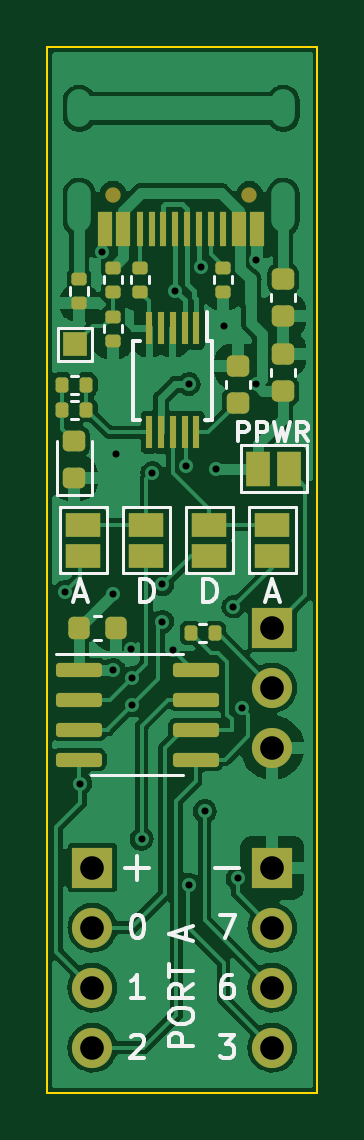
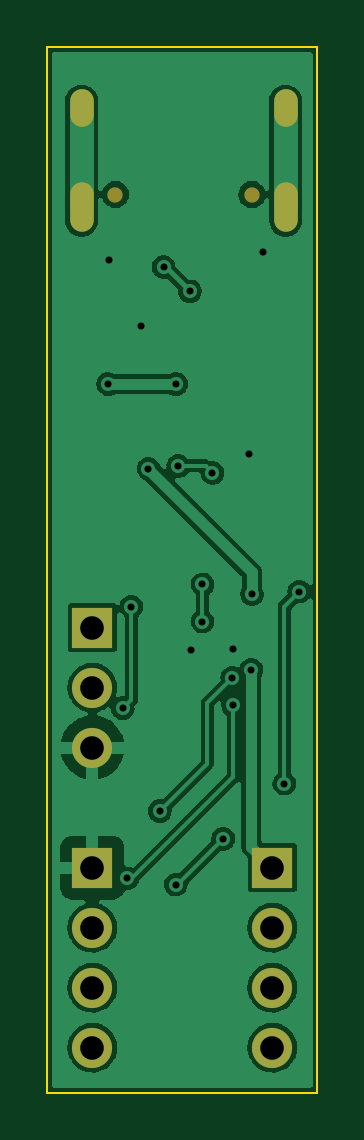
Circuit board: 8 layer files. Board 11.4 x 44.3 mm.
- bottom_copper: pcb-devboard-B_Cu.gbr (63012 bytes)
- bottom_mask: pcb-devboard-B_Mask.gbr (1184 bytes)
- outline: pcb-devboard-Edge_Cuts.gbr (721 bytes)
- top_copper: pcb-devboard-F_Cu.gbr (100061 bytes)
- top_mask: pcb-devboard-F_Mask.gbr (4743 bytes)
- paste: pcb-devboard-F_Paste.gbr (3739 bytes)
- top_silk: pcb-devboard-F_Silkscreen.gbr (9419 bytes)
- drill: pcb-devboard-PTH.drl (1176 bytes)

=== bottom_copper: pcb-devboard-B_Cu.gbr (63012 bytes, source omitted) ===
=== bottom_mask: pcb-devboard-B_Mask.gbr ===
%TF.GenerationSoftware,KiCad,Pcbnew,6.0.11+dfsg-1~bpo11+1*%
%TF.CreationDate,2023-10-28T20:26:38+09:00*%
%TF.ProjectId,pcb-devboard,7063622d-6465-4766-926f-6172642e6b69,rev?*%
%TF.SameCoordinates,Original*%
%TF.FileFunction,Soldermask,Bot*%
%TF.FilePolarity,Negative*%
%FSLAX46Y46*%
G04 Gerber Fmt 4.6, Leading zero omitted, Abs format (unit mm)*
G04 Created by KiCad (PCBNEW 6.0.11+dfsg-1~bpo11+1) date 2023-10-28 20:26:38*
%MOMM*%
%LPD*%
G01*
G04 APERTURE LIST*
%ADD10C,0.650000*%
%ADD11O,1.000000X1.600000*%
%ADD12O,1.000000X2.100000*%
%ADD13R,1.700000X1.700000*%
%ADD14O,1.700000X1.700000*%
G04 APERTURE END LIST*
D10*
%TO.C,USB1*%
X148889200Y-90887100D03*
X143109200Y-90887100D03*
D11*
X141679200Y-87237100D03*
D12*
X150319200Y-91417100D03*
D11*
X150319200Y-87237100D03*
D12*
X141679200Y-91417100D03*
%TD*%
D13*
%TO.C,J2*%
X142240000Y-119380000D03*
D14*
X142240000Y-121920000D03*
X142240000Y-124460000D03*
X142240000Y-127000000D03*
%TD*%
D13*
%TO.C,J3*%
X149860000Y-119380000D03*
D14*
X149860000Y-121920000D03*
X149860000Y-124460000D03*
X149860000Y-127000000D03*
%TD*%
D13*
%TO.C,J1*%
X149860000Y-109220000D03*
D14*
X149860000Y-111760000D03*
X149860000Y-114300000D03*
%TD*%
M02*

=== outline: pcb-devboard-Edge_Cuts.gbr ===
%TF.GenerationSoftware,KiCad,Pcbnew,6.0.11+dfsg-1~bpo11+1*%
%TF.CreationDate,2023-10-28T20:26:38+09:00*%
%TF.ProjectId,pcb-devboard,7063622d-6465-4766-926f-6172642e6b69,rev?*%
%TF.SameCoordinates,Original*%
%TF.FileFunction,Profile,NP*%
%FSLAX46Y46*%
G04 Gerber Fmt 4.6, Leading zero omitted, Abs format (unit mm)*
G04 Created by KiCad (PCBNEW 6.0.11+dfsg-1~bpo11+1) date 2023-10-28 20:26:38*
%MOMM*%
%LPD*%
G01*
G04 APERTURE LIST*
%TA.AperFunction,Profile*%
%ADD10C,0.100000*%
%TD*%
G04 APERTURE END LIST*
D10*
X140335000Y-128905000D02*
X151765000Y-128905000D01*
X151765000Y-128905000D02*
X151765000Y-84632800D01*
X151765000Y-84632800D02*
X140335000Y-84632800D01*
X140335000Y-84632800D02*
X140335000Y-128905000D01*
M02*

=== top_copper: pcb-devboard-F_Cu.gbr (100061 bytes, source omitted) ===
=== top_mask: pcb-devboard-F_Mask.gbr ===
%TF.GenerationSoftware,KiCad,Pcbnew,6.0.11+dfsg-1~bpo11+1*%
%TF.CreationDate,2023-10-28T20:26:38+09:00*%
%TF.ProjectId,pcb-devboard,7063622d-6465-4766-926f-6172642e6b69,rev?*%
%TF.SameCoordinates,Original*%
%TF.FileFunction,Soldermask,Top*%
%TF.FilePolarity,Negative*%
%FSLAX46Y46*%
G04 Gerber Fmt 4.6, Leading zero omitted, Abs format (unit mm)*
G04 Created by KiCad (PCBNEW 6.0.11+dfsg-1~bpo11+1) date 2023-10-28 20:26:38*
%MOMM*%
%LPD*%
G01*
G04 APERTURE LIST*
G04 Aperture macros list*
%AMRoundRect*
0 Rectangle with rounded corners*
0 $1 Rounding radius*
0 $2 $3 $4 $5 $6 $7 $8 $9 X,Y pos of 4 corners*
0 Add a 4 corners polygon primitive as box body*
4,1,4,$2,$3,$4,$5,$6,$7,$8,$9,$2,$3,0*
0 Add four circle primitives for the rounded corners*
1,1,$1+$1,$2,$3*
1,1,$1+$1,$4,$5*
1,1,$1+$1,$6,$7*
1,1,$1+$1,$8,$9*
0 Add four rect primitives between the rounded corners*
20,1,$1+$1,$2,$3,$4,$5,0*
20,1,$1+$1,$4,$5,$6,$7,0*
20,1,$1+$1,$6,$7,$8,$9,0*
20,1,$1+$1,$8,$9,$2,$3,0*%
G04 Aperture macros list end*
%ADD10RoundRect,0.225000X-0.225000X-0.250000X0.225000X-0.250000X0.225000X0.250000X-0.225000X0.250000X0*%
%ADD11R,0.300000X1.400000*%
%ADD12RoundRect,0.135000X-0.185000X0.135000X-0.185000X-0.135000X0.185000X-0.135000X0.185000X0.135000X0*%
%ADD13R,1.500000X1.000000*%
%ADD14RoundRect,0.135000X-0.135000X-0.185000X0.135000X-0.185000X0.135000X0.185000X-0.135000X0.185000X0*%
%ADD15RoundRect,0.135000X0.185000X-0.135000X0.185000X0.135000X-0.185000X0.135000X-0.185000X-0.135000X0*%
%ADD16R,1.000000X1.500000*%
%ADD17RoundRect,0.218750X0.256250X-0.218750X0.256250X0.218750X-0.256250X0.218750X-0.256250X-0.218750X0*%
%ADD18C,0.650000*%
%ADD19R,0.600000X1.450000*%
%ADD20R,0.300000X1.450000*%
%ADD21RoundRect,0.225000X0.250000X-0.225000X0.250000X0.225000X-0.250000X0.225000X-0.250000X-0.225000X0*%
%ADD22RoundRect,0.135000X0.135000X0.185000X-0.135000X0.185000X-0.135000X-0.185000X0.135000X-0.185000X0*%
%ADD23RoundRect,0.150000X-0.825000X-0.150000X0.825000X-0.150000X0.825000X0.150000X-0.825000X0.150000X0*%
%ADD24R,1.000000X1.000000*%
%ADD25R,1.700000X1.700000*%
%ADD26O,1.700000X1.700000*%
G04 APERTURE END LIST*
D10*
%TO.C,C3*%
X141668200Y-109220000D03*
X143218200Y-109220000D03*
%TD*%
D11*
%TO.C,U1*%
X146643600Y-96555100D03*
X146143600Y-96555100D03*
X145643600Y-96555100D03*
X145143600Y-96555100D03*
X144643600Y-96555100D03*
X144643600Y-100955100D03*
X145143600Y-100955100D03*
X145643600Y-100955100D03*
X146143600Y-100955100D03*
X146643600Y-100955100D03*
%TD*%
D12*
%TO.C,R3*%
X141681200Y-94462500D03*
X141681200Y-95482500D03*
%TD*%
D13*
%TO.C,JP5*%
X149860000Y-104872000D03*
X149860000Y-106172000D03*
%TD*%
D14*
%TO.C,R7*%
X140966000Y-98932900D03*
X141986000Y-98932900D03*
%TD*%
D15*
%TO.C,R1*%
X147777200Y-94997900D03*
X147777200Y-93977900D03*
%TD*%
D16*
%TO.C,JP1*%
X149260800Y-102489000D03*
X150560800Y-102489000D03*
%TD*%
D13*
%TO.C,JP3*%
X147193000Y-104872000D03*
X147193000Y-106172000D03*
%TD*%
D17*
%TO.C,D1*%
X141478000Y-102895500D03*
X141478000Y-101320500D03*
%TD*%
D18*
%TO.C,USB1*%
X148889200Y-90887100D03*
X143109200Y-90887100D03*
D19*
X149224200Y-92332100D03*
X148449200Y-92332100D03*
D20*
X147749200Y-92332100D03*
X147249200Y-92332100D03*
X146749200Y-92332100D03*
X146249200Y-92332100D03*
X145749200Y-92332100D03*
X145249200Y-92332100D03*
X144749200Y-92332100D03*
X144249200Y-92332100D03*
D19*
X143549200Y-92332100D03*
X142774200Y-92332100D03*
%TD*%
D21*
%TO.C,C2*%
X148386800Y-99707900D03*
X148386800Y-98157900D03*
%TD*%
D22*
%TO.C,R6*%
X141986000Y-99999700D03*
X140966000Y-99999700D03*
%TD*%
D15*
%TO.C,R2*%
X144246600Y-94999900D03*
X144246600Y-93979900D03*
%TD*%
D12*
%TO.C,R5*%
X143103600Y-93979900D03*
X143103600Y-94999900D03*
%TD*%
D21*
%TO.C,C4*%
X150317200Y-99199900D03*
X150317200Y-97649900D03*
%TD*%
D13*
%TO.C,JP2*%
X144526000Y-104872000D03*
X144526000Y-106172000D03*
%TD*%
%TO.C,JP4*%
X141859000Y-104872000D03*
X141859000Y-106172000D03*
%TD*%
D23*
%TO.C,U2*%
X141670000Y-110998000D03*
X141670000Y-112268000D03*
X141670000Y-113538000D03*
X141670000Y-114808000D03*
X146620000Y-114808000D03*
X146620000Y-113538000D03*
X146620000Y-112268000D03*
X146620000Y-110998000D03*
%TD*%
D21*
%TO.C,C1*%
X150317200Y-96012500D03*
X150317200Y-94462500D03*
%TD*%
D22*
%TO.C,R8*%
X147421600Y-109448600D03*
X146401600Y-109448600D03*
%TD*%
D12*
%TO.C,R4*%
X143103600Y-96062700D03*
X143103600Y-97082700D03*
%TD*%
D24*
%TO.C,TP1*%
X141503400Y-97231200D03*
%TD*%
D25*
%TO.C,J2*%
X142240000Y-119380000D03*
D26*
X142240000Y-121920000D03*
X142240000Y-124460000D03*
X142240000Y-127000000D03*
%TD*%
D25*
%TO.C,J3*%
X149860000Y-119380000D03*
D26*
X149860000Y-121920000D03*
X149860000Y-124460000D03*
X149860000Y-127000000D03*
%TD*%
D25*
%TO.C,J1*%
X149860000Y-109220000D03*
D26*
X149860000Y-111760000D03*
X149860000Y-114300000D03*
%TD*%
M02*

=== paste: pcb-devboard-F_Paste.gbr ===
%TF.GenerationSoftware,KiCad,Pcbnew,6.0.11+dfsg-1~bpo11+1*%
%TF.CreationDate,2023-10-28T20:26:38+09:00*%
%TF.ProjectId,pcb-devboard,7063622d-6465-4766-926f-6172642e6b69,rev?*%
%TF.SameCoordinates,Original*%
%TF.FileFunction,Paste,Top*%
%TF.FilePolarity,Positive*%
%FSLAX46Y46*%
G04 Gerber Fmt 4.6, Leading zero omitted, Abs format (unit mm)*
G04 Created by KiCad (PCBNEW 6.0.11+dfsg-1~bpo11+1) date 2023-10-28 20:26:38*
%MOMM*%
%LPD*%
G01*
G04 APERTURE LIST*
G04 Aperture macros list*
%AMRoundRect*
0 Rectangle with rounded corners*
0 $1 Rounding radius*
0 $2 $3 $4 $5 $6 $7 $8 $9 X,Y pos of 4 corners*
0 Add a 4 corners polygon primitive as box body*
4,1,4,$2,$3,$4,$5,$6,$7,$8,$9,$2,$3,0*
0 Add four circle primitives for the rounded corners*
1,1,$1+$1,$2,$3*
1,1,$1+$1,$4,$5*
1,1,$1+$1,$6,$7*
1,1,$1+$1,$8,$9*
0 Add four rect primitives between the rounded corners*
20,1,$1+$1,$2,$3,$4,$5,0*
20,1,$1+$1,$4,$5,$6,$7,0*
20,1,$1+$1,$6,$7,$8,$9,0*
20,1,$1+$1,$8,$9,$2,$3,0*%
G04 Aperture macros list end*
%ADD10RoundRect,0.225000X-0.225000X-0.250000X0.225000X-0.250000X0.225000X0.250000X-0.225000X0.250000X0*%
%ADD11R,0.300000X1.400000*%
%ADD12RoundRect,0.135000X-0.185000X0.135000X-0.185000X-0.135000X0.185000X-0.135000X0.185000X0.135000X0*%
%ADD13RoundRect,0.135000X-0.135000X-0.185000X0.135000X-0.185000X0.135000X0.185000X-0.135000X0.185000X0*%
%ADD14RoundRect,0.135000X0.185000X-0.135000X0.185000X0.135000X-0.185000X0.135000X-0.185000X-0.135000X0*%
%ADD15RoundRect,0.218750X0.256250X-0.218750X0.256250X0.218750X-0.256250X0.218750X-0.256250X-0.218750X0*%
%ADD16R,0.600000X1.450000*%
%ADD17R,0.300000X1.450000*%
%ADD18RoundRect,0.225000X0.250000X-0.225000X0.250000X0.225000X-0.250000X0.225000X-0.250000X-0.225000X0*%
%ADD19RoundRect,0.135000X0.135000X0.185000X-0.135000X0.185000X-0.135000X-0.185000X0.135000X-0.185000X0*%
%ADD20RoundRect,0.150000X-0.825000X-0.150000X0.825000X-0.150000X0.825000X0.150000X-0.825000X0.150000X0*%
G04 APERTURE END LIST*
D10*
%TO.C,C3*%
X141668200Y-109220000D03*
X143218200Y-109220000D03*
%TD*%
D11*
%TO.C,U1*%
X146643600Y-96555100D03*
X146143600Y-96555100D03*
X145643600Y-96555100D03*
X145143600Y-96555100D03*
X144643600Y-96555100D03*
X144643600Y-100955100D03*
X145143600Y-100955100D03*
X145643600Y-100955100D03*
X146143600Y-100955100D03*
X146643600Y-100955100D03*
%TD*%
D12*
%TO.C,R3*%
X141681200Y-94462500D03*
X141681200Y-95482500D03*
%TD*%
D13*
%TO.C,R7*%
X140966000Y-98932900D03*
X141986000Y-98932900D03*
%TD*%
D14*
%TO.C,R1*%
X147777200Y-94997900D03*
X147777200Y-93977900D03*
%TD*%
D15*
%TO.C,D1*%
X141478000Y-102895500D03*
X141478000Y-101320500D03*
%TD*%
D16*
%TO.C,USB1*%
X149224200Y-92332100D03*
X148449200Y-92332100D03*
D17*
X147749200Y-92332100D03*
X147249200Y-92332100D03*
X146749200Y-92332100D03*
X146249200Y-92332100D03*
X145749200Y-92332100D03*
X145249200Y-92332100D03*
X144749200Y-92332100D03*
X144249200Y-92332100D03*
D16*
X143549200Y-92332100D03*
X142774200Y-92332100D03*
%TD*%
D18*
%TO.C,C2*%
X148386800Y-99707900D03*
X148386800Y-98157900D03*
%TD*%
D19*
%TO.C,R6*%
X141986000Y-99999700D03*
X140966000Y-99999700D03*
%TD*%
D14*
%TO.C,R2*%
X144246600Y-94999900D03*
X144246600Y-93979900D03*
%TD*%
D12*
%TO.C,R5*%
X143103600Y-93979900D03*
X143103600Y-94999900D03*
%TD*%
D18*
%TO.C,C4*%
X150317200Y-99199900D03*
X150317200Y-97649900D03*
%TD*%
D20*
%TO.C,U2*%
X141670000Y-110998000D03*
X141670000Y-112268000D03*
X141670000Y-113538000D03*
X141670000Y-114808000D03*
X146620000Y-114808000D03*
X146620000Y-113538000D03*
X146620000Y-112268000D03*
X146620000Y-110998000D03*
%TD*%
D18*
%TO.C,C1*%
X150317200Y-96012500D03*
X150317200Y-94462500D03*
%TD*%
D19*
%TO.C,R8*%
X147421600Y-109448600D03*
X146401600Y-109448600D03*
%TD*%
D12*
%TO.C,R4*%
X143103600Y-96062700D03*
X143103600Y-97082700D03*
%TD*%
M02*

=== top_silk: pcb-devboard-F_Silkscreen.gbr (9419 bytes, source omitted) ===
=== drill: pcb-devboard-PTH.drl ===
M48
; DRILL file {KiCad 6.0.11+dfsg-1~bpo11+1} date Sat Oct 28 20:26:36 2023
; FORMAT={-:-/ absolute / inch / decimal}
; #@! TF.CreationDate,2023-10-28T20:26:36+09:00
; #@! TF.GenerationSoftware,Kicad,Pcbnew,6.0.11+dfsg-1~bpo11+1
; #@! TF.FileFunction,Plated,1,2,PTH
FMAT,2
INCH
; #@! TA.AperFunction,Plated,PTH,ViaDrill
T1C0.0118
; #@! TA.AperFunction,Plated,PTH,ComponentDrill
T2C0.0236
; #@! TA.AperFunction,Plated,PTH,ComponentDrill
T3C0.0394
%
G90
G05
T1
X5.555Y-4.24
X5.58Y-4.56
X5.6153Y-3.6747
X5.634Y-4.244
X5.635Y-4.37
X5.639Y-4.01
X5.665Y-4.335
X5.6656Y-4.4294
X5.6667Y-4.3833
X5.682Y-4.652
X5.7Y-4.042
X5.7166Y-4.228
X5.7166Y-4.29
X5.735Y-4.337
X5.7374Y-3.7396
X5.7566Y-4.0305
X5.7605Y-3.8945
X5.7608Y-4.7283
X5.7814Y-3.699
X5.7874Y-4.606
X5.8066Y-4.035
X5.819Y-3.798
X5.835Y-4.265
X5.842Y-4.718
X5.8495Y-4.4345
X5.873Y-3.687
X5.8735Y-3.8945
T3
X5.6Y-4.7
X5.6Y-4.8
X5.6Y-4.9
X5.6Y-5.0
X5.9Y-4.3
X5.9Y-4.4
X5.9Y-4.5
X5.9Y-4.7
X5.9Y-4.8
X5.9Y-4.9
X5.9Y-5.0
T2
G00X5.5779Y-3.4463
M15
G01X5.5779Y-3.4227
M16
G05
G00X5.5779Y-3.6208
M15
G01X5.5779Y-3.5774
M16
G05
G00X5.9181Y-3.4463
M15
G01X5.9181Y-3.4227
M16
G05
G00X5.9181Y-3.6208
M15
G01X5.9181Y-3.5774
M16
G05
T0
M30
